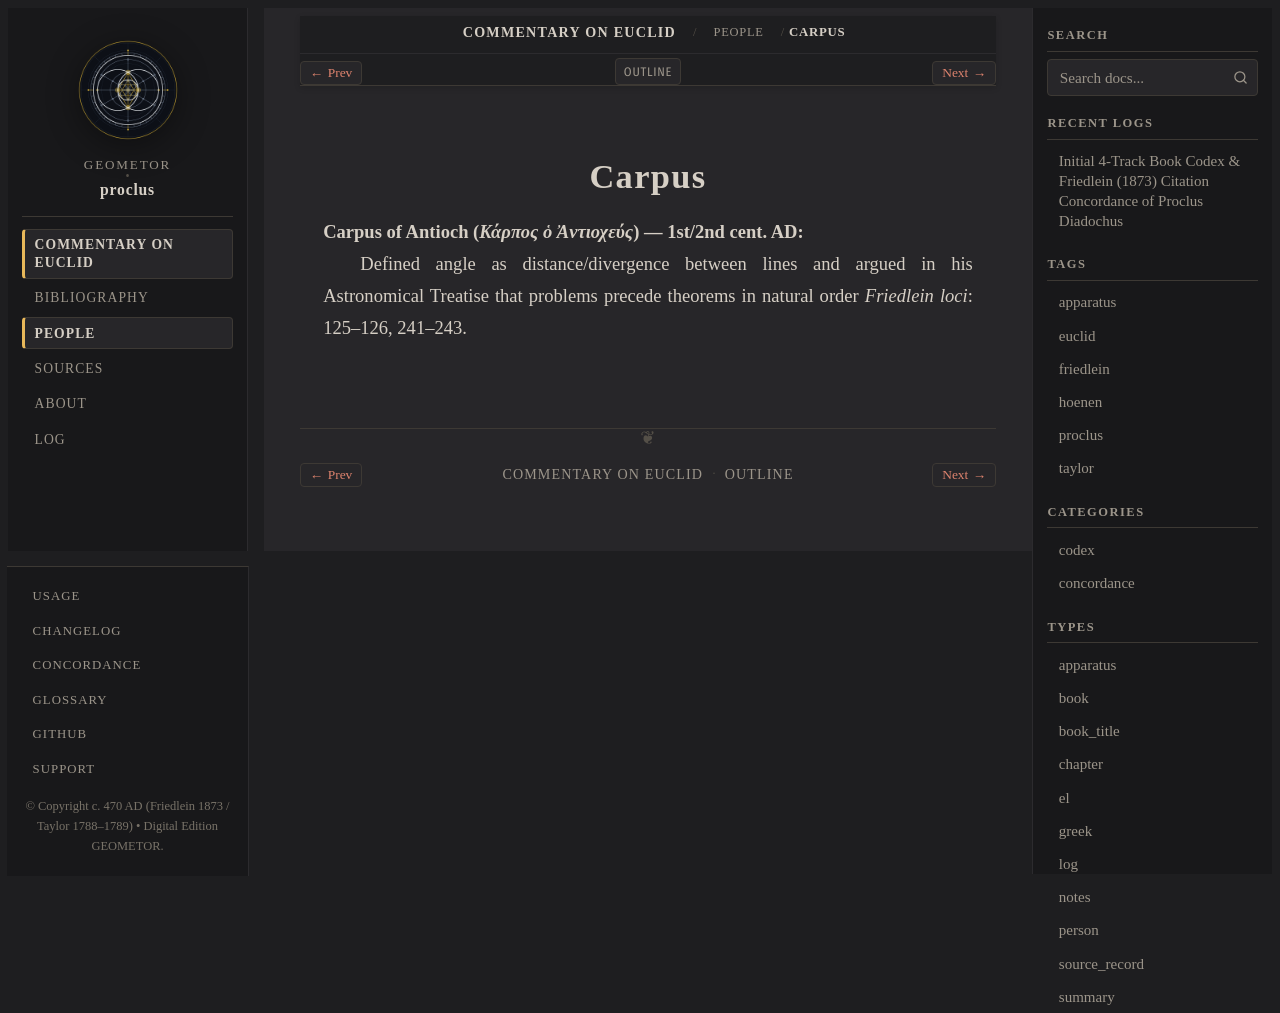

repository: geometor/proclus · page: in_euclidem/people/carpus.html · generator: sphinx

:type: person
:layout: book
:lifespan: Κάρπος ὁ Ἀντιοχεύς
:excerpt: Carpus of Antioch (Κάρπος ὁ Ἀντιοχεύς) — 1st/2nd cent. AD

.. _person-carpus:

Carpus
======

**Carpus of Antioch** (*Κάρπος ὁ Ἀντιοχεύς*) — 1st/2nd cent. AD
  Defined angle as distance/divergence between lines and argued in his Astronomical Treatise that problems precede theorems in natural order
  *Friedlein loci*: 125–126, 241–243.
